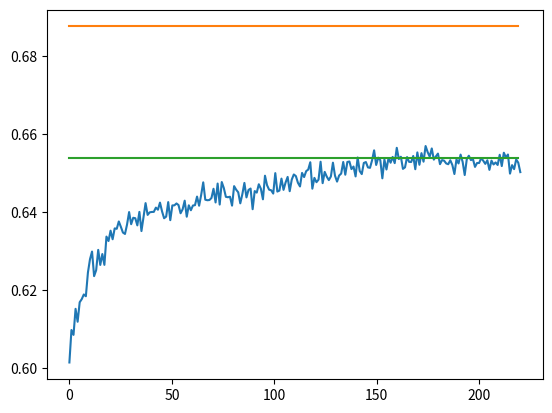

The matplotlib source for this figure: (Note: this script raises an exception after producing the figure.)
import numpy as np
import matplotlib.pyplot as plt
reward=[0.6014174591995224, 0.6097525071709082, 0.6084995439643106, 0.6151870477374811,
0.6118711896559677, 0.6168747728792393, 0.6176739406658254, 0.6188732521751484,
0.6184163783265217, 0.6244941503894942, 0.6279089838918714, 0.62988880462949,
0.6235758075710192, 0.6251019727468605, 0.6303144931568306, 0.6264562762869332,
0.6292544845367566, 0.6264706063257051, 0.6337272964480785, 0.6325929772235952,
0.6352439185030333, 0.6330395141920739, 0.6358305224647937, 0.6357253874882379,
0.6376122548584262, 0.636230098993318,  0.6347645265260174, 0.634404505261645,
0.6368221431552522, 0.6400171445140798, 0.6369062222498709, 0.6385542297108922,
0.6384417261432558, 0.6366001939523109, 0.6400636627508945, 0.6351469037720575,
0.6386577553676136, 0.6423142635468907, 0.6392901654897334, 0.6399494793939432,
0.6400505952641075, 0.6400696346208911, 0.6411602322029127, 0.6406249359755346,
0.6424474678036542, 0.6402008096706866, 0.6384357223608138, 0.6388526435355703,
0.6425769783502304, 0.6379419533001672, 0.6417240649282155, 0.6417485904313748,
0.642229496699158, 0.6418232670778649, 0.639713964491849, 0.6407396443748988,
0.6429497015357363, 0.6388339715101952, 0.6417556106479992, 0.6404879204767763,
0.6416997375518094, 0.641792452534751, 0.6439959944177165, 0.6416437768635708,
0.6444152508767256, 0.6476463683135606, 0.6431937495645752, 0.6430581346236803,
0.64311366082703, 0.6436279067160466, 0.6460036068192586, 0.6424886164699577,
0.6473388558747691, 0.6419505658354469, 0.6477314062191175, 0.6461934152431895,
0.6439327366804459, 0.643828896226809, 0.6439626968039911, 0.6416785378137944,
0.6466778142531745, 0.6457671407344157, 0.6450925546272934, 0.6422573280972192,
0.6446125990418666, 0.6474984256503067, 0.6437809205358902, 0.6457101491862904,
0.6460568712668454, 0.6407536457758126, 0.6454042418298689, 0.6450176131836144,
0.6471580129469678, 0.646002839445529, 0.6432969193100657, 0.6493509543013921,
0.6469078716715626, 0.6457633184606909, 0.6456202742199929, 0.6447673615469961,
0.650014077769559, 0.6452821308665165, 0.6455337868978817, 0.6486131395331135,
0.6457212568593789, 0.6476094774675912, 0.6490466513064741, 0.6453792823548637,
0.6483581791484418, 0.6496754357653142, 0.6492492023128601, 0.6475393296809595,
0.6465929297991398, 0.6500661608809092, 0.6490054966990925, 0.6505188669592259,
0.6509310670459368, 0.652812741335358, 0.6460275881753846, 0.6487964120742746,
0.6476896676635272, 0.648337276105731, 0.6529403600780793, 0.6474412328806349,
0.6503285464089301, 0.6491171631313128, 0.648223993259824, 0.6491569584813056,
0.6526960817435152, 0.649358807396178, 0.6478393424577936, 0.6493935257034584,
0.6499028382102449, 0.6528727819193798, 0.6496099079127305, 0.6528797556435686,
0.6529997751203719, 0.6510519899976109, 0.6517061132815998, 0.6491710696760282,
0.6540282413779221, 0.6505720843591252, 0.6497668036773531, 0.6526241979640164,
0.6528618725917876, 0.6514829887811194, 0.6513709989898468, 0.6532997614376752,
0.6558711448451012, 0.6521072918063583, 0.6539854691598234, 0.6533594592396609,
0.6486821322618984, 0.6535206881910158, 0.6509451628928379, 0.6538964289644621,
0.6526889843618406, 0.6541772752859326, 0.6525765037809914, 0.6565103968216387,
0.6536293159364429, 0.6542158459784425, 0.6511092804991332, 0.65149101377901,
0.6541399966776968, 0.652905327245145, 0.6528709408611426, 0.6544141606325028,
0.6510177582053667, 0.6553302932671263,0.6521535726330132, 0.655147309212234,
0.6529486532419502, 0.6569716850274506, 0.6554097091427772, 0.6542419941622921,
0.6563508758722973, 0.6534762767506309, 0.6542907117957364, 0.6550293420202766,
0.6523154382880235, 0.6533688758683864, 0.6532090609167575, 0.6525052159683612,
0.6522990049969221, 0.653322461141132, 0.6520951545051337, 0.649779203873043,
0.6535347387471601, 0.6524988248279595, 0.6547695628365221, 0.6528830224846599,
0.6495305082035786, 0.6535617530354619, 0.6544775685739103, 0.6533567210123624,
0.6536158571363282, 0.6516159353230608, 0.6526179877400071, 0.6526138221707706,
0.6538591390821787, 0.6532005923112496, 0.6523899737300485, 0.6533120676112697,
0.6508509707802881, 0.6532228350570274, 0.6522327566221535, 0.6527561154013674,
0.652109046720399, 0.6547252400512107, 0.6518302969295734, 0.6552504969776051,
0.6540674012507566, 0.6547940078505331, 0.6498819845932321, 0.6520707900590973,
0.6510396172346318, 0.6535452453436614, 0.6526979005657764, 0.650272606542252]

baseline = np.ones(len(reward))*0.687654 #SSD Baseline
random = [0.6536708448407084, 0.6534137931936093,0.6535743908775525, 0.6533289127247154,
          0.6547669248769228, 0.6546756271650337, 0.654200519130609, 0.654718666286458,
          0.6539940427883094, 0.6529693048233423]
random_arr = np.ones(len(reward))*np.mean(random)
random_std = np.ones(len(reward))*np.std(random)
def plot():
    x = np.linspace(0,len(reward),len(reward))
    plt.plot(x,reward,label='lr')
    plt.plot(baseline,label='baseline')
    plt.plot(random_arr,label='random')
    plt.fill_between(x, random_arr-random_std, random_arr+random_std,alpha=1.4)
    plt.legend()
    plt.grid()
    plt.show()


plot()


#Learning Rate changed from 1e-6 to 1e-7: Reward array:
# r =[0.6523275105628513, 0.6529598039016177, 0.6523742577933751, 0.6522822606934205, 0.6523112741102552, 0.6539512611574565, 0.6545856374098027, 0.6513787909976035, 0.6515333491341899, 0.6512468951410402]

# Learning rate changed from 1e-7 to 5e-6:

# Reward array: [0.6525967656589244, 0.6533167760507147, 0.6539991426224594, 0.6537251899058024, 0.6510403743280958, 0.651426359456515, 0.6521695951665146, 0.6546801221403706, 0.6542995747252615, 0.6530262211850776]


# Reward array: [0.6501761483077134, 0.6520091186087442, 0.6526052779393564, 0.6530056830425354, 0.654361219031253, 0.6548225625345765, 0.65540530371957, 0.6546908165148941, 0.652879201434352, 0.6565230300974927]